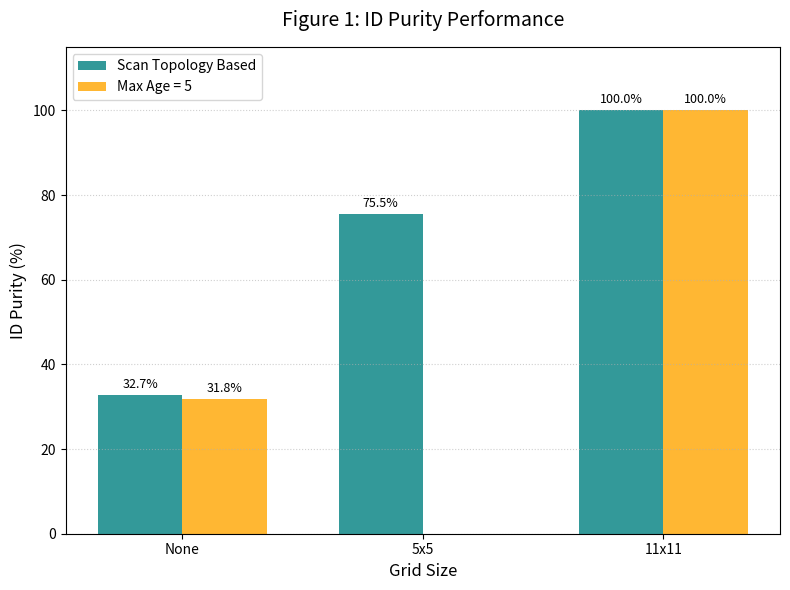
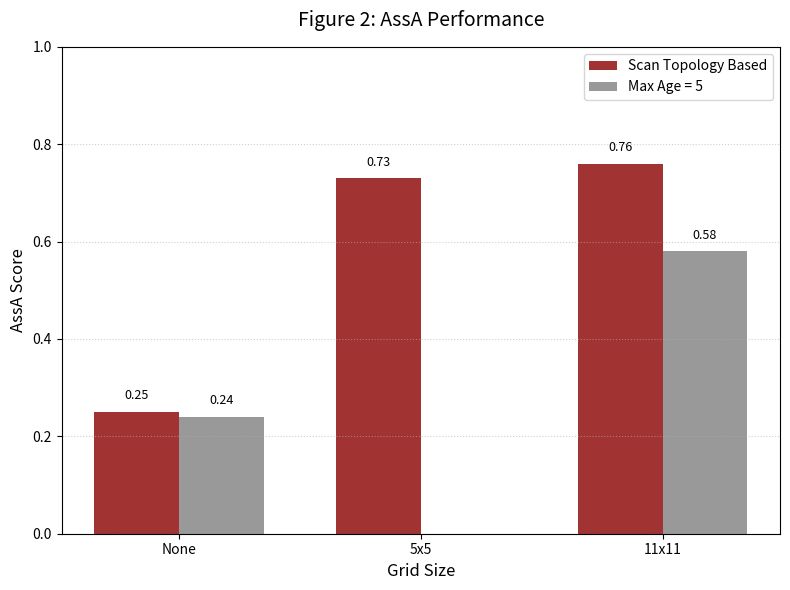

These figures' Python source, in order:
import matplotlib.pyplot as plt
import numpy as np

# 1. 데이터 설정
x_labels = ['None', '5x5', '11x11']
x = np.arange(len(x_labels))  # 라벨 위치
width = 0.35  # 막대 두께

# ID Purity 데이터
purity_scan = [32.7, 75.5, 100.0]
purity_maxage = [31.8, 0, 100.0]  # 5x5 데이터가 없으므로 0으로 설정 (또는 시각적으로 비워둠)

# AssA 데이터
assa_scan = [0.25, 0.73, 0.76]
assa_maxage = [0.24, 0, 0.58]  # 5x5 데이터가 없으므로 0으로 설정

# ---------------------------------------------------------
# Figure 1: ID Purity (막대그래프)
# ---------------------------------------------------------
plt.figure(1, figsize=(8, 6))
plt.bar(x - width/2, purity_scan, width, label='Scan Topology Based', color='teal', alpha=0.8)
plt.bar(x + width/2, purity_maxage, width, label='Max Age = 5', color='orange', alpha=0.8)

plt.title('Figure 1: ID Purity Performance', fontsize=14, pad=15)
plt.xlabel('Grid Size', fontsize=12)
plt.ylabel('ID Purity (%)', fontsize=12)
plt.xticks(x, x_labels)
plt.grid(axis='y', linestyle=':', alpha=0.6)
plt.legend()
plt.ylim(0, 115) # 상단 여유 공간

# 값 표시 (막대 위에 숫자 적기)
for i in range(len(x)):
    plt.text(x[i] - width/2, purity_scan[i] + 1, f'{purity_scan[i]}%', ha='center', va='bottom', fontsize=9)
    if purity_maxage[i] > 0:
        plt.text(x[i] + width/2, purity_maxage[i] + 1, f'{purity_maxage[i]}%', ha='center', va='bottom', fontsize=9)

plt.tight_layout()
plt.savefig('figure1_id_purity_bar.png', dpi=300)

# ---------------------------------------------------------
# Figure 2: AssA (막대그래프)
# ---------------------------------------------------------
plt.figure(2, figsize=(8, 6))
plt.bar(x - width/2, assa_scan, width, label='Scan Topology Based', color='darkred', alpha=0.8)
plt.bar(x + width/2, assa_maxage, width, label='Max Age = 5', color='gray', alpha=0.8)

plt.title('Figure 2: AssA Performance', fontsize=14, pad=15)
plt.xlabel('Grid Size', fontsize=12)
plt.ylabel('AssA Score', fontsize=12)
plt.xticks(x, x_labels)
plt.grid(axis='y', linestyle=':', alpha=0.6)
plt.legend()
plt.ylim(0, 1.0)

# 값 표시
for i in range(len(x)):
    plt.text(x[i] - width/2, assa_scan[i] + 0.02, f'{assa_scan[i]}', ha='center', va='bottom', fontsize=9)
    if assa_maxage[i] > 0:
        plt.text(x[i] + width/2, assa_maxage[i] + 0.02, f'{assa_maxage[i]}', ha='center', va='bottom', fontsize=9)

plt.tight_layout()
plt.savefig('figure2_assa_bar.png', dpi=300)

plt.show()
